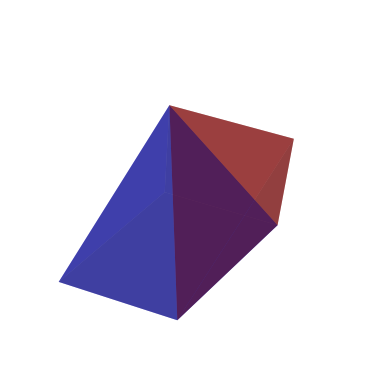

The script that saved this image: (Note: this script raises an exception after producing the figure.)
# add library
from mpl_toolkits.mplot3d import Axes3D
import matplotlib.pyplot as plt
import numpy as np

from matplotlib.patches import FancyArrowPatch
from mpl_toolkits.mplot3d import proj3d

#####################################################################
# define a 3D arrow class
# Matplotlib_2 : 1251
# set_positions: 1254
class Arrow3D(FancyArrowPatch):
    def __init__(self, xs, ys, zs, *args, **kwargs):
        FancyArrowPatch.__init__(self, (0,0), (0,0), *args, **kwargs)
        self._verts3d = xs, ys, zs

    # proj3d Matplotlib_2:P572
    def draw(self, renderer):
        xs3d, ys3d, zs3d = self._verts3d
        xs, ys, zs = proj3d.proj_transform(xs3d, ys3d, zs3d, renderer.M)
        self.set_positions((xs[0],ys[0]),(xs[1],ys[1]))
        FancyArrowPatch.draw(self, renderer)

#####################################################################
# define a function to draw a 3D plane
def PlaneDraw(p1, p2, p3, p4, rstriden = 2, cstriden = 2, colorn = 'b', linewidthn = 0, alphan = 0.5):
    x = np.array([[p1[0], (p1[0] + p2[0])*0.5, p2[0]],
                  [(p1[0] + p4[0])*0.5, (p1[0] + p4[0] + p2[0] + p3[0])*0.25, (p2[0] + p3[0])*0.5],
                  [p4[0], (p3[0] + p4[0])*0.5, p3[0]]])
    y = np.array([[p1[1], (p1[1] + p2[1])*0.5, p2[1]],
                  [(p1[1] + p4[1])*0.5, (p1[1] + p3[1] + p2[1] + p4[1])*0.25, (p2[1] + p3[1])*0.5],
                  [p4[1], (p3[1] + p4[1])*0.5, p3[1]]])
    z = np.array([[p1[2], (p1[2] + p2[2])*0.5, p2[2]],
                  [(p1[2] + p4[2])*0.5, (p1[2] + p3[2] + p2[2] + p4[2])*0.25, (p2[2] + p3[2])*0.5],
                  [p4[2], (p3[2] + p4[2])*0.5, p3[2]]])

    # plot axis plane
    ax.plot_surface(x, y, z,  rstride=rstriden, cstride=cstriden, color=colorn, linewidth=linewidthn, alpha=alphan)

#####################################################################
# create a figure
fig = plt.figure()
ax = fig.add_subplot(111, projection='3d')

#####################################################################
sqrt2 = np.sqrt(2)
pointA = [1, 1, 0]
pointB = [-1, 1, 0]
pointC = [-1, -1, 0]
pointD = [1, -1, 0]
pointP = [0, 0, sqrt2]
pointE = [2, 0, sqrt2]
#####################################################################
# the pyramid
PlaneDraw(pointD, pointA, pointB, pointC)

# the four side planes
PlaneDraw(pointD, pointA, pointP, pointP)
PlaneDraw(pointB, pointA, pointP, pointP)
PlaneDraw(pointB, pointC, pointP, pointP)
PlaneDraw(pointD, pointC, pointP, pointP)

#####################################################################
# the tetrahedron
PlaneDraw(pointP, pointE, pointD, pointD, colorn = 'r')
PlaneDraw(pointP, pointE, pointA, pointA, colorn = 'r')
PlaneDraw(pointD, pointA, pointE, pointE, colorn = 'r')

####################################################################
# set axis off
ax.set_axis_off()

# zoom the axis
zoomCoefficient = 1.5
ax.set_xlim(-zoomCoefficient, zoomCoefficient, True, False)
ax.set_ylim(-zoomCoefficient, zoomCoefficient, True, False)
ax.set_zlim(-zoomCoefficient, zoomCoefficient, True, False)
####################################################################
# plot coordinate axis
coordinate = 2.5
# add line with arrow - Coordinate axis: axis X
arrow = Arrow3D([-coordinate,coordinate],[0,0],[0,0], mutation_scale=20, lw=1, arrowstyle="-|>", color="k", linestyle="solid")
ax.add_artist(arrow)

# add line with arrow - Coordinate axis: axis Y
arrow = Arrow3D([0,0],[-coordinate,coordinate],[0,0], mutation_scale=20, lw=1, arrowstyle="-|>", color="k", linestyle="solid")
ax.add_artist(arrow)

# add line with arrow - Coordinate axis: axis Z
arrow = Arrow3D([0,0],[0,0],[-coordinate,coordinate], mutation_scale=20, lw=1, arrowstyle="-|>", color="k", linestyle="solid")
ax.add_artist(arrow)

#####################################################################
# add text Coordinate axis text: axis X
ax.text( coordinate,0,0, 'X', fontsize=14)
# add text Coordinate axis text: axis Y
ax.text(0, coordinate,0, 'Y', fontsize=14)
# add text Coordinate axis text: axis Z
ax.text(0,0,coordinate, 'Z', fontsize=14)

# add text : pointA
ax.text(pointA[0]*1.1, pointA[1]*1.1, pointA[2]*1.1, 'A', fontsize=14)
# add text : pointB
ax.text(pointB[0]*1.1, pointB[1]*1.1, pointB[2]*1.1, 'B', fontsize=14)
# add text : pointC
ax.text(pointC[0]*1.1, pointC[1]*1.1, pointC[2]*1.1, 'C', fontsize=14)
# add text : pointD
ax.text(pointD[0]*1.1, pointD[1]*1.1, pointD[2]*1.1, 'D', fontsize=14)
# add text : pointP
ax.text(pointP[0]*1.1, pointP[1]*1.1, pointP[2]*1.1, 'P', fontsize=14)
# add text : pointE
ax.text(pointE[0]*1.1, pointE[1]*1.1, pointE[2]*1.1, 'E', fontsize=14)
#####################################################################
# show the figure
plt.show()
